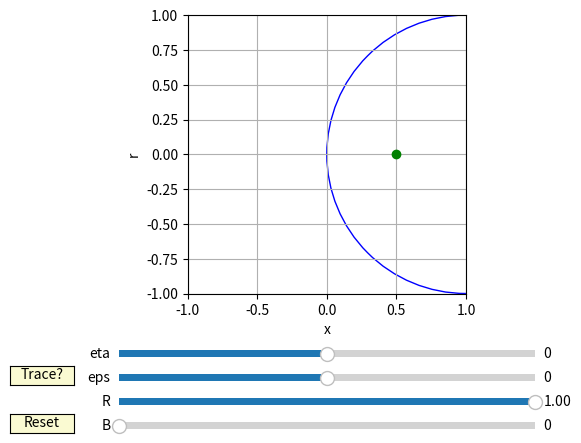

Reproduce this figure in Python.
import numpy as np
import matplotlib.pyplot as plt
import matplotlib.patches as mpatches
from matplotlib.widgets import Slider, Button, RadioButtons
"""
CONIC SECTION COORDINATE VISUALISER

A small script to visualise an conic sections in an x & r coordinate system 
in terms of a Radius, Bluntness, and two orthogonal oordinate directions as 
defined in The Supersonic Blunt Body Problem - Milton D. Van Dyke 
https://doi.org/10.2514/8.7744 / Try SciHub ;)

You can play with R, B, eta, and eps to see the x,y path along with a radius circle with the option to trace their path

[redacted]
Last Updated: 05/12/17
[redacted]
Available under the MIT license
"""

# Assign initial parameters
R0=1
B0=0
eta0=0
eps0=0

# r is evaluated now
r=R0*np.multiply(eta0,eps0)

# Handle specific bluntness cases 
if B0 == 0:
	x=R0/2*(1+np.square(eps0)-np.square(eta0))
elif B0 == 1:
	x=R0*(1-np.sqrt(1-np.multiply(np.square(eps0),eta0)))
else:
	 x=R0/B0*(np.sqrt(1-B0*np.square(eps0)*(1-B0+B0*np.square(eta0))))

global fig, ax
fig, ax = plt.subplots()
plt.subplots_adjust(left=0.25, bottom=0.30)
global l
l, = plt.plot(x,r,'go')

global circ
circ=mpatches.Circle((R0, 0), R0, color='b', fill=False)
ax.add_patch(circ)

ax.grid(linestyle='-')
plt.xlabel('x')
plt.ylabel('r')
ax.set_xlim(-1,1)
ax.set_ylim(-1,1)
ax.set_aspect('equal',adjustable='box')


# Make parameter sliders and locate them nicely
axcolor = 'lightgoldenrodyellow'
axeta = plt.axes([0.25, 0.16, 0.65, 0.03], facecolor=axcolor)
axeps = plt.axes([0.25, 0.11, 0.65, 0.03], facecolor=axcolor)
axR = plt.axes([0.25, 0.06, 0.65, 0.03])
axB = plt.axes([0.25, 0.01, 0.65, 0.03])

sR = Slider(axR, 'R', 0.01, 1, valinit=R0)
sB = Slider(axB, 'B', 0, 1, valinit=B0)
seta = Slider(axeta, 'eta', -1, 1, valinit=eta0)
seps = Slider(axeps, 'eps', -1, 1, valinit=eps0)

# Define slider functions & provide trace functionality
def update(val):
	global x
	global r
	x_old = x
	r_old = r
	eta = seta.val
	eps = seps.val
	R 	= sR.val
	B 	= sB.val

	r = R*eta*eps
	l.set_ydata(r)
	if B == 0:
		x=R/2*(1+np.square(eps)-np.square(eta))
	elif B == 1:
		x=R*(1-np.sqrt(1-np.multiply(np.square(eps),eta)))
	else:
		x=R/B*(np.sqrt(1-B*np.square(eps)*(1-B+B*np.square(eta))))
	l.set_xdata(x)

	global trace
	if trace == True:
		plt.sca(ax)
		ax.plot([x_old,x],[r_old,r],'-')

	global circ
	circ.remove()
	circ=mpatches.Circle((R, 0), R, color='b', fill=False)
	ax.add_patch(circ)

	fig.canvas.draw_idle()

seta.on_changed(update)
seps.on_changed(update)
sR.on_changed(update)
sB.on_changed(update)

# Make a trace button
traceax = plt.axes([0.08, 0.11, 0.1, 0.04])
trace_button = Button(traceax, 'Trace?', color=axcolor, hovercolor='0.975')
trace = False

def trace(event):
	global trace
	trace = not trace

trace_button.on_clicked(trace)

# Make reset button
# Only resets inital params! Not window!
resetax = plt.axes([0.08, 0.01, 0.1, 0.04])
reset_button = Button(resetax, 'Reset', color=axcolor, hovercolor='0.975')

def reset(event):
	sR.reset()
	sB.reset()
	seta.reset()
	seps.reset()

reset_button.on_clicked(reset)

plt.show()